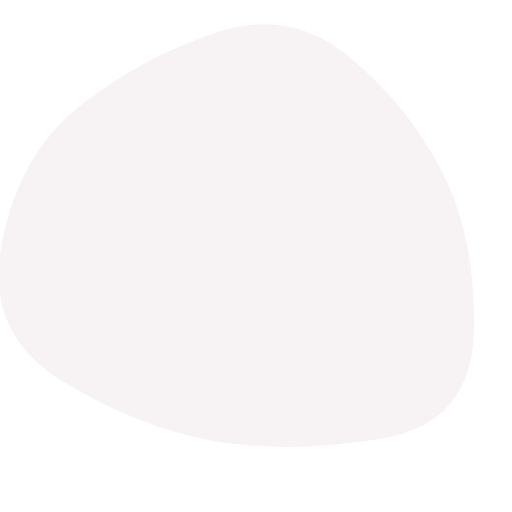
t = 0.00 s
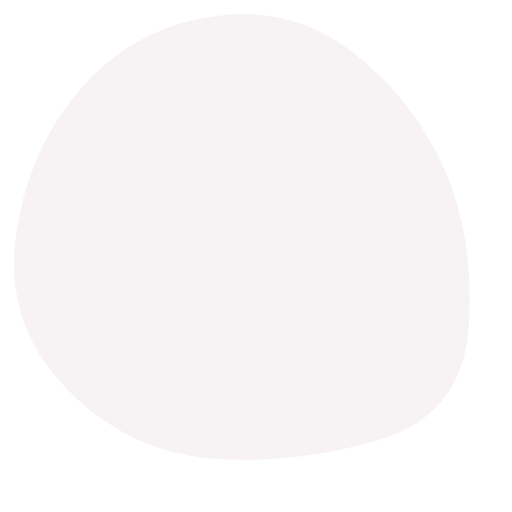
t = 1.50 s
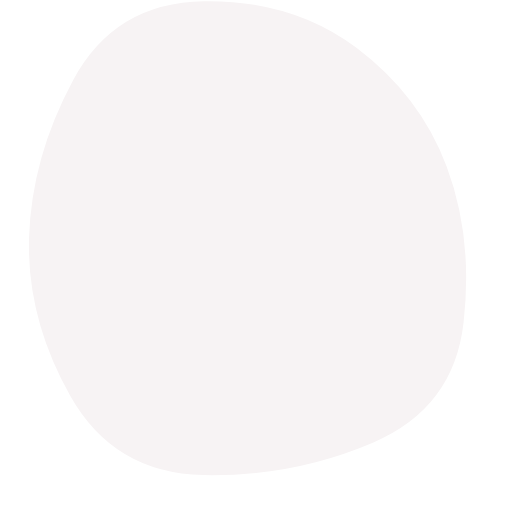
t = 3.00 s
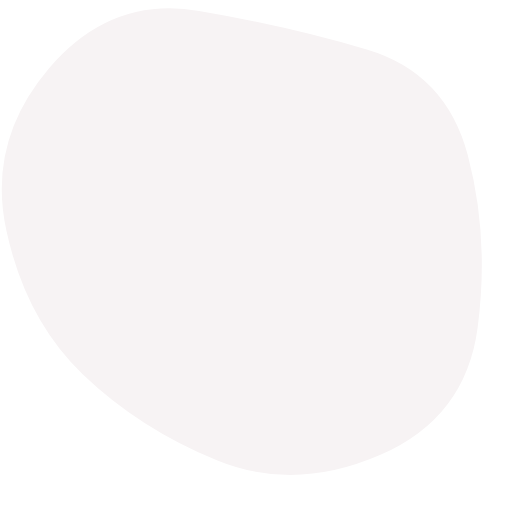
t = 5.25 s
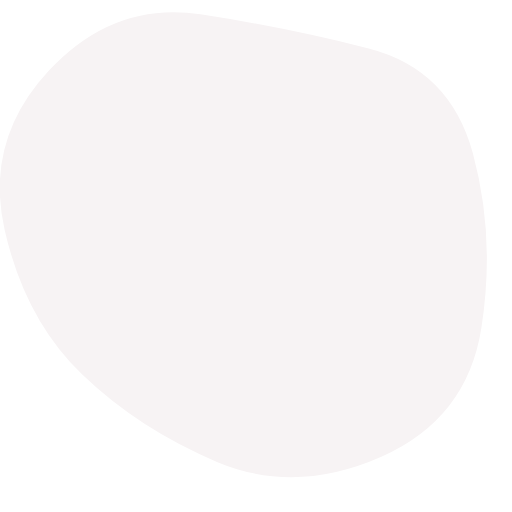
t = 6.75 s
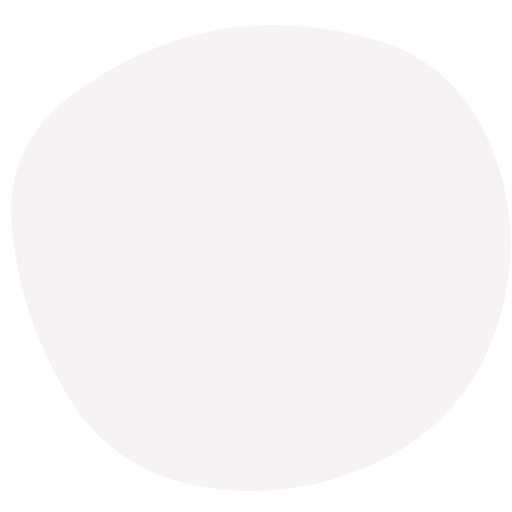
t = 8.25 s

The animated SVG that drew these frames (rendered in a browser with its animation timeline set to each time). Animation: 1 SMIL element (animate=1); frames cover the first 8.25 s, repeats indefinitely.

<svg viewBox="0 0 423 423" xmlns="http://www.w3.org/2000/svg" xmlns:xlink="http://www.w3.org/1999/xlink">
    <path fill="#F7F3F4" transform="translate(-33 -44)">
        <animate attributeName="d" dur="12s" repeatCount="indefinite" calcMode="spline"
            values="
            M424.5,317Q423,394,347.5,406.5Q272,419,210.5,408.5Q149,398,84.5,359Q20,320,34.5,245Q49,
            170,101,130Q153,90,213,70.5Q273,51,321.5,91Q370,131,398,185.5Q426,240,424.5,317Z;

            M416,310.5Q408,381,341.5,409.5Q275,438,201,436.5Q127,435,91,371Q55,307,57,240.5Q59,
            174,93.5,110Q128,46,201.5,45Q275,44,327.5,83.5Q380,123,402,181.5Q424,240,416,310.5Z;

            M429,315Q419,390,348,421Q277,452,214,423Q151,394,102.5,351Q54,308,36,233.5Q18,
            159,71,99.5Q124,40,197,54Q270,68,337,85Q404,102,421.5,171Q439,240,429,315Z;

            M445,315Q418,390,348.5,424.5Q279,459,202,449.5Q125,440,88,374.5Q51,309,44,237.5Q37,
            166,94,126Q151,86,212,71Q273,56,342.5,75.5Q412,95,442,167.5Q472,240,445,315Z;

            M424.5,317Q423,394,347.5,406.5Q272,419,210.5,408.5Q149,398,84.5,359Q20,320,34.5,245Q49,
            170,101,130Q153,90,213,70.5Q273,51,321.5,91Q370,131,398,185.5Q426,240,424.5,317Z
            "

            keySplines="
            0.5 0 0.5 1; 
            0.5 0 0.5 1;
            0.5 0 0.5 1; 
            0.5 0 0.5 1"
            keyTimes="0;0.25;0.5;0.75;1"
        >

        </animate>
    </path>
</svg>
